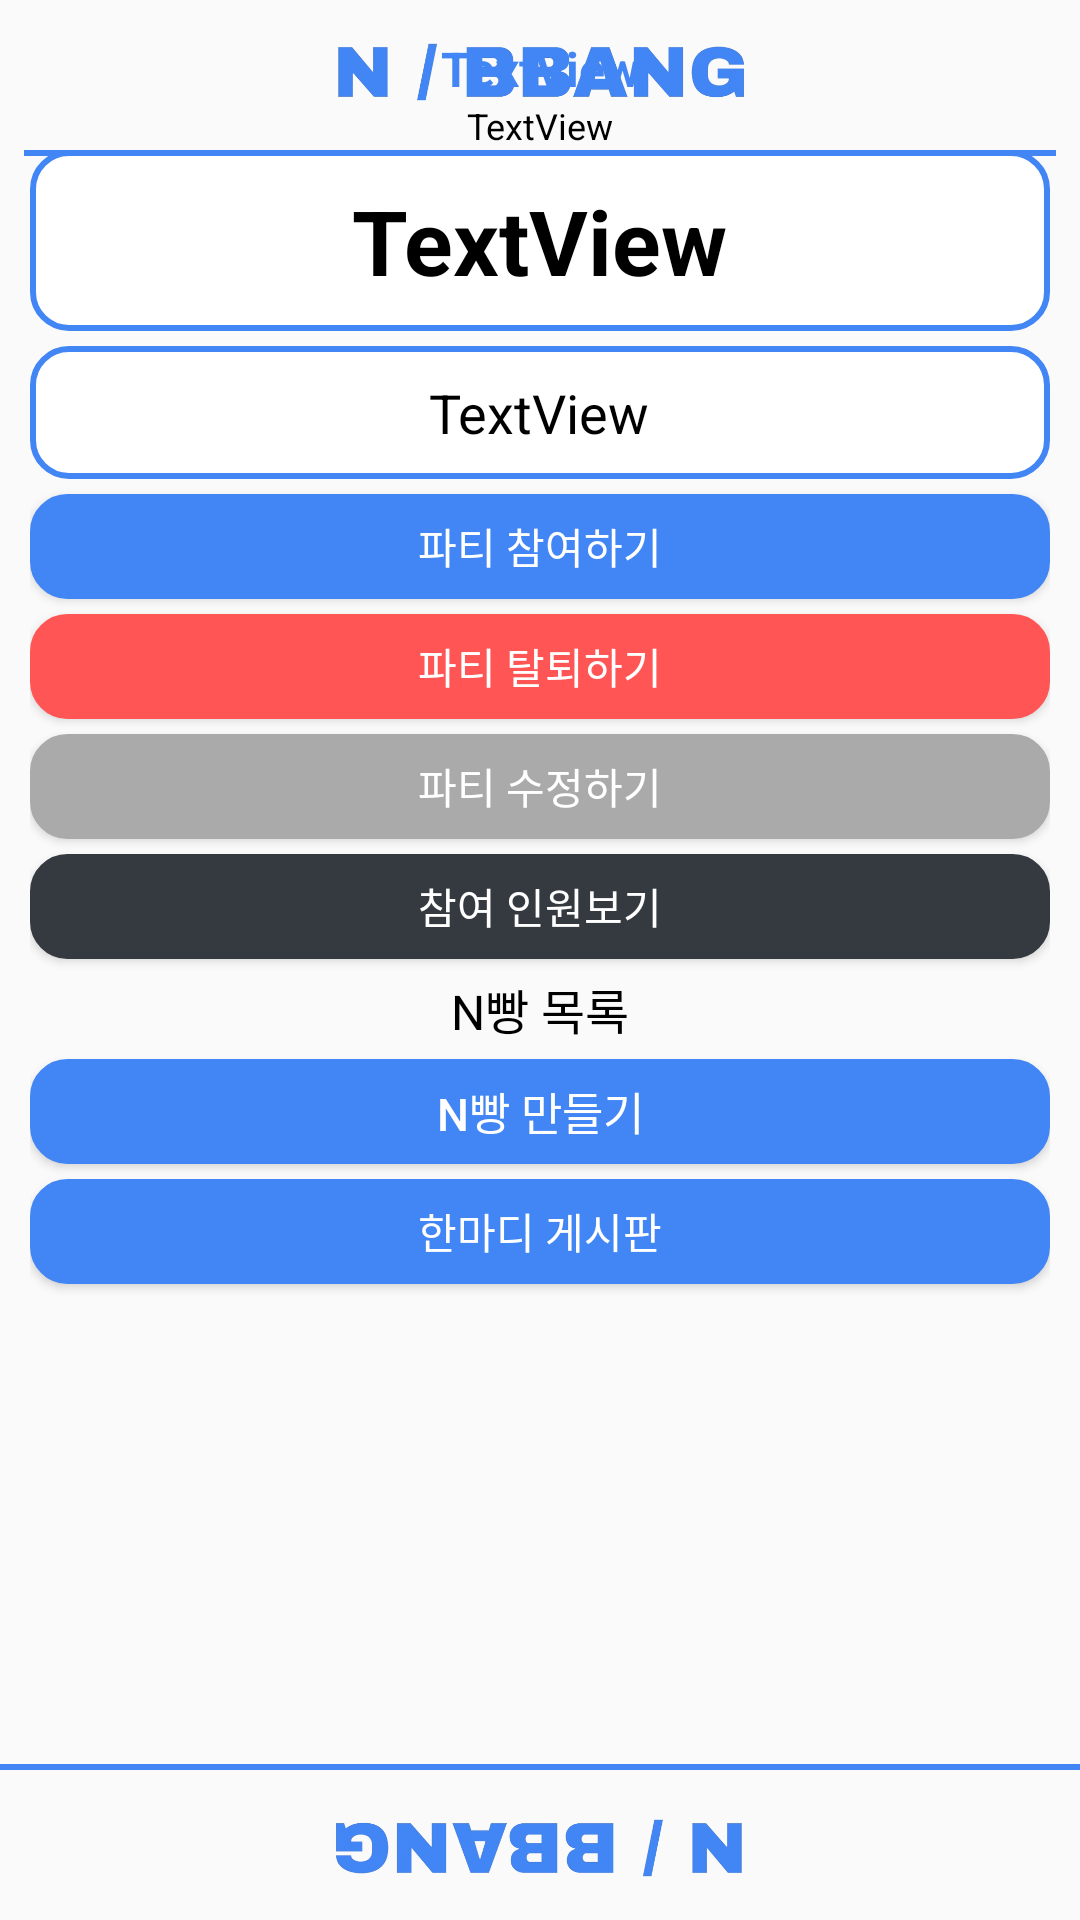

Produce the Android XML layout that renders to this screen, including the resource entries it uses.
<!-- AndroidManifest.xml: application theme Theme.AppCompat.Light.NoActionBar -->
<!-- res/layout/activity_room.xml -->
<?xml version="1.0" encoding="utf-8"?>
<androidx.constraintlayout.widget.ConstraintLayout xmlns:android="http://schemas.android.com/apk/res/android"
    xmlns:app="http://schemas.android.com/apk/res-auto"
    xmlns:tools="http://schemas.android.com/tools"
    android:layout_width="match_parent"
    android:layout_height="match_parent">

    <ImageView
        android:id="@+id/nbbangImageView"
        android:layout_width="wrap_content"
        android:layout_height="50dp"
        app:layout_constraintEnd_toEndOf="parent"
        app:layout_constraintStart_toStartOf="parent"
        app:layout_constraintTop_toTopOf="parent"
        app:srcCompat="@drawable/nbbang" />

    <ImageView
        android:id="@+id/imageView2"
        android:layout_width="match_parent"
        android:layout_height="2dp"
        android:layout_marginStart="8dp"
        android:layout_marginEnd="8dp"
        android:scaleType="fitXY"
        app:layout_constraintEnd_toEndOf="parent"
        app:layout_constraintStart_toStartOf="parent"
        app:layout_constraintTop_toBottomOf="@+id/nbbangImageView"
        app:srcCompat="@android:drawable/bottom_bar"
        app:tint="@color/theme" />

    <LinearLayout
        android:id="@+id/linearLayout"
        android:layout_width="match_parent"
        android:layout_height="620dp"
        android:orientation="vertical"
        android:layout_marginStart="10dp"
        android:layout_marginEnd="10dp"
        app:layout_constraintBottom_toTopOf="@+id/imageView3"
        app:layout_constraintEnd_toEndOf="parent"
        app:layout_constraintStart_toStartOf="parent"
        app:layout_constraintTop_toBottomOf="@+id/imageView2">

        <TextView
            android:id="@+id/textViewPublic"
            android:layout_width="match_parent"
            android:layout_height="wrap_content"
            android:layout_marginTop="2dp"
            android:text="TextView"
            android:textColor="@color/theme"
            android:textSize="16sp"
            android:textStyle="bold"
            android:textAlignment="center"/>

        <TextView
            android:id="@+id/textViewInviteCode"
            android:layout_width="match_parent"
            android:layout_height="wrap_content"
            android:text="TextView"
            android:textSize="12sp"
            android:textColor="@color/black"
            android:textAlignment="center"/>

        <FrameLayout
            android:layout_width="match_parent"
            android:layout_height="wrap_content"
            android:background="@drawable/room_layout_rounded_corner_rectangle">

            <TextView
                android:id="@+id/textViewTitle"
                android:layout_width="wrap_content"
                android:layout_height="wrap_content"
                android:layout_marginTop="10dp"
                android:layout_marginBottom="10dp"
                android:text="TextView"
                android:textColor="@color/black"
                android:textSize="30sp"
                android:textStyle="bold"
                android:layout_gravity="center"/>
        </FrameLayout>

        <FrameLayout
            android:layout_width="match_parent"
            android:layout_height="wrap_content"
            android:layout_marginTop="5dp"
            android:background="@drawable/room_layout_rounded_corner_rectangle">

            <TextView
                android:id="@+id/textViewInfo"
                android:layout_width="wrap_content"
                android:layout_height="wrap_content"
                android:layout_marginTop="10dp"
                android:layout_marginBottom="10dp"
                android:text="TextView"
                android:textColor="@color/black"
                android:textSize="18sp"
                android:layout_gravity="center"/>
        </FrameLayout>

        <Button
            android:id="@+id/buttonParticipate"
            android:layout_width="match_parent"
            android:layout_height="35dp"
            android:layout_marginTop="5dp"
            android:text="파티 참여하기"
            android:textColor="@color/white"
            android:background="@drawable/button_rounded_corner_rectangle"/>

        <Button
            android:id="@+id/buttonWithdrawal"
            android:layout_width="match_parent"
            android:layout_height="35dp"
            android:layout_marginTop="5dp"
            android:text="파티 탈퇴하기"
            android:textColor="@color/white"
            android:background="@drawable/button_rounded_corner_rectangle"
            android:backgroundTint="@color/lightred"/>

        <Button
            android:id="@+id/buttonModification"
            android:layout_width="match_parent"
            android:layout_height="35dp"
            android:layout_marginTop="5dp"
            android:text="파티 수정하기"
            android:textColor="@color/white"
            android:background="@drawable/button_rounded_corner_rectangle"
            android:backgroundTint="@color/lightgray"/>

        <Button
            android:id="@+id/buttonParticipationPeople"
            android:layout_width="match_parent"
            android:layout_height="35dp"
            android:layout_marginTop="5dp"
            android:text="참여 인원보기"
            android:textColor="@color/white"
            android:background="@drawable/button_rounded_corner_rectangle"
            android:backgroundTint="@color/bg_dark"/>

        <TextView
            android:id="@+id/textView15"
            android:layout_width="match_parent"
            android:layout_height="wrap_content"
            android:layout_marginTop="5dp"
            android:text="N빵 목록"
            android:textColor="@color/black"
            android:textSize="16sp"
            android:textAlignment="center"/>

        <Button
            android:id="@+id/buttonMakeNBBANG"
            android:layout_width="match_parent"
            android:layout_height="35dp"
            android:layout_marginTop="5dp"
            android:text="N빵 만들기"
            android:textSize="15sp"
            android:textColor="@color/white"
            android:background="@drawable/button_rounded_corner_rectangle"/>

        <androidx.recyclerview.widget.RecyclerView
            android:id="@+id/recyclerViewNBBANG"
            android:layout_width="match_parent"
            android:layout_height="wrap_content" />

        <Button
            android:id="@+id/buttonBulletinBoard"
            android:layout_width="match_parent"
            android:layout_height="35dp"
            android:layout_marginTop="5dp"
            android:text="한마디 게시판"
            android:textColor="@color/white"
            android:background="@drawable/button_rounded_corner_rectangle"/>

    </LinearLayout>

    <ImageView
        android:id="@+id/imageView3"
        android:layout_width="match_parent"
        android:layout_height="2dp"
        android:layout_marginTop="12dp"
        android:scaleType="fitXY"
        app:layout_constraintBottom_toTopOf="@+id/nbbangImageView2"
        app:layout_constraintEnd_toEndOf="parent"
        app:layout_constraintStart_toStartOf="parent"
        app:srcCompat="@android:drawable/bottom_bar"
        app:tint="@color/theme" />

    <ImageView
        android:id="@+id/nbbangImageView2"
        android:layout_width="wrap_content"
        android:layout_height="50dp"
        app:layout_constraintBottom_toBottomOf="parent"
        app:layout_constraintEnd_toEndOf="parent"
        app:layout_constraintStart_toStartOf="parent"
        app:srcCompat="@drawable/nbbang"
        android:rotation="180" />
</androidx.constraintlayout.widget.ConstraintLayout>
<!-- resources referenced by this layout -->
<resources>
  <color name="bg_dark">#FF343A40</color>
  <color name="black">#FF000000</color>
  <color name="lightgray">#FFAAAAAA</color>
  <color name="lightred">#FFFF5555</color>
  <color name="theme">#FF4286F5</color>
  <color name="white">#FFFFFFFF</color>
  <!-- drawable button_rounded_corner_rectangle (drawable) -->
  <?xml version="1.0" encoding="utf-8"?>
  <shape xmlns:android="http://schemas.android.com/apk/res/android"
      android:padding="10dp"
      android:shape="rectangle">
      <solid android:color="@color/theme" />
      <corners
          android:bottomLeftRadius="12dp"
          android:bottomRightRadius="12dp"
          android:topLeftRadius="12dp"
          android:topRightRadius="12dp"/>
      <stroke
          android:width="1dp"
          android:color="@color/theme"/>
  </shape>
  <!-- drawable nbbang: png bitmap (drawable, 73880 bytes) -->
  <!-- drawable room_layout_rounded_corner_rectangle (drawable) -->
  <?xml version="1.0" encoding="utf-8"?>
  <shape xmlns:android="http://schemas.android.com/apk/res/android"
      android:padding="10dp"
      android:shape="rectangle">
      <solid android:color="#FFFFFF" />
      <corners
          android:bottomLeftRadius="12dp"
          android:bottomRightRadius="12dp"
          android:topLeftRadius="12dp"
          android:topRightRadius="12dp"/>
      <stroke
          android:width="2dp"
          android:color="@color/theme"/>
  </shape>
</resources>
